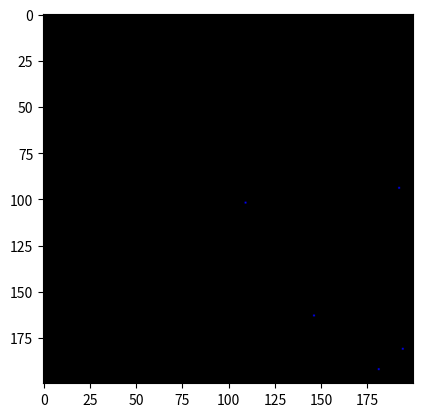

Write the Python code that produced this figure.
import numpy as np
import matplotlib.pyplot as plt
import matplotlib.animation as animation
import random
import math
from scipy.ndimage.interpolation import map_coordinates

BOARD_SIZE = 200
AGENT_COUNT = 120
ANTENNA_LEN = 4
ANGLE_TILT = 0.3
ANGLE_FOLLOW = 0.9
ANGLE_RANDOM = 0.4
PHEROMONE_DECAY_RATE = 0.995
ACTIVENESS_DECAY_RATE = 0.98
FOOD_DECAY_RATE = 0.01
INIT_FOOD_COUNT = 5

add_food_flg = 0

class Agent:
    def __init__(self, BOARD_SIZE, p1_board: np.ndarray, p2_board: np.ndarray, food_map: np.ndarray) -> None:
        self.BOARD_SIZE = BOARD_SIZE
        self.x = random.randint(1, 10)
        self.y = random.randint(1, 10)
        self.angle = random.random() * 10
        # self.vx, self.vy = self.norm(self.vx, self.vy)
        self.p1_board = p1_board
        self.p2_board = p2_board
        self.food_map = food_map
        self.is_empty = 1
        self.activeness = 0.1
    
    def dist(self, x, y):
        return math.sqrt(x**2 + y**2)
    
    def norm(self, x, y):
        d = self.dist(x, y)
        if d == 0:
            return x, y
        else:
            return x/d, y/d
    
    def get_interp_value(self, map, x, y):
        return map_coordinates(map, [[y], [x]], order=1)[0]
        # x = min(max(x, 0), BOARD_SIZE-1)
        # y = min(max(y, 0), BOARD_SIZE-1)
        # return map[round(x), round(y)]

    def load_unload_food(self, food_map):
        global add_food_flg
        if food_map[round(self.x), round(self.y)] >= FOOD_DECAY_RATE:
            if self.is_empty == 1:
                food_map[round(self.x), round(self.y)] -= FOOD_DECAY_RATE
                self.is_empty = -1
                self.activeness = 1
                self.angle += math.pi + random.random() * ANGLE_RANDOM - ANGLE_RANDOM/2
                if food_map[round(self.x), round(self.y)] <= FOOD_DECAY_RATE:
                    add_food_flg = 1
        elif self.x < 10 and self.y < 10:
            self.is_empty = 1
            self.activeness = 1
            self.angle -= random.random() * ANGLE_RANDOM - ANGLE_RANDOM/2

    def strategy(self):
        if self.is_empty == 1:
            board = self.p2_board
        else:
            board = self.p1_board
        # front = self.y + math.sin(self.angle), self.x + math.cos(self.angle)
        left  = self.y + math.sin(self.angle-ANGLE_TILT) * ANTENNA_LEN, self.x + math.cos(self.angle-ANGLE_TILT) * ANTENNA_LEN
        right = self.y + math.sin(self.angle+ANGLE_TILT) * ANTENNA_LEN, self.x + math.cos(self.angle+ANGLE_TILT) * ANTENNA_LEN
        # front_v = self.get_interp_value(board, front[0], front[1])
        left_v  = self.get_interp_value(board, left[0], left[1])
        right_v = self.get_interp_value(board, right[0], right[1])
        sum_v = (left_v + right_v)
        min_v = min(left_v, right_v)
        angle_delta = random.random() * ANGLE_RANDOM - ANGLE_RANDOM/2
        if sum_v < 1e-3:
            self.angle += angle_delta
            return
        if random.random() < 0.1 and min_v > 1e-3:
            angle_delta += (ANGLE_TILT * left_v - ANGLE_TILT * right_v) * ANGLE_FOLLOW / sum_v
        else:
            angle_delta += (-ANGLE_TILT * left_v + ANGLE_TILT * right_v) * ANGLE_FOLLOW / sum_v
        self.angle += angle_delta
        # # print(left_v, front_v, right_v)
        # if max_v == front_v:
        #     return
        # elif max_v == left_v:
        #     self.angle -= (ANGLE_FOLLOW * ANGLE_TILT)
        # elif max_v == right_v:
        #     self.angle += (ANGLE_FOLLOW * ANGLE_TILT)
        # self.angle += random.random() * ANGLE_RANDOM - ANGLE_RANDOM/2

        # front_v += 1-max_v
        # left_v += 1-max_v
        # right_v += 1-max_v
        # sum_v = (front_v+left_v+right_v)
        # new_angle = self.angle - ANGLE_TILT*(left_v / sum_v) + ANGLE_TILT*(right_v / sum_v)
        # new_angle += random.random() * 0.02 - 0.01
        # self.angle = new_angle

    def pheromone(self):
        if self.is_empty == 1:
            self.p1_board[round(self.x), round(self.y)] += self.activeness
        else:
            self.p2_board[round(self.x), round(self.y)] += self.activeness

    def update(self):
        # strategy
        self.strategy()

        x_new = self.x + math.cos(self.angle)
        y_new = self.y + math.sin(self.angle)

        while x_new < 1 or y_new < 1 or x_new >= self.BOARD_SIZE-1 or y_new >= self.BOARD_SIZE-1:
            self.angle += random.random() * 10
            # self.angle += math.pi
            x_new = self.x + math.cos(self.angle)
            y_new = self.y + math.sin(self.angle)
        
        self.x = x_new
        self.y = y_new

        self.load_unload_food(self.food_map)

        self.pheromone()
        self.activeness *= ACTIVENESS_DECAY_RATE
        # self.activeness -= 1-ACTIVENESS_DECAY_RATE
        

my_board = np.zeros((3, BOARD_SIZE, BOARD_SIZE))
my_p1_board = my_board[0]
my_p2_board = my_board[1]
my_food_map = my_board[2]
for i in range(INIT_FOOD_COUNT):
    my_food_map[random.randint(50, BOARD_SIZE-5), random.randint(50, BOARD_SIZE-5)] = 1

agents = []
for i in range(AGENT_COUNT):
    agents.append(Agent(BOARD_SIZE, my_p1_board, my_p2_board, my_food_map))

xs = [agent.x for agent in agents]
ys = [agent.y for agent in agents]

fig, axs = plt.subplots()
# ag_scatter = axs.scatter(ys, xs, c='w', marker='.')
im = axs.imshow(np.clip(np.transpose(my_board, axes=(1,2,0)), 0, 1))

def update_board(ret):
    global my_p1_board, my_p2_board
    for agent in agents:
        agent.update()
    my_p1_board *= PHEROMONE_DECAY_RATE
    my_p2_board *= PHEROMONE_DECAY_RATE
    if ret is True:
        agent_positions = [[agent.y, agent.x] for agent in agents]
        # xs = [agent.x for agent in agents]
        # ys = [agent.y for agent in agents]
        k = np.clip(np.transpose(my_board, axes=(1,2,0)), 0, 1)
        k[:,:,0] += k[:,:,2]
        # k[:,:,1] += k[:,:,2]
        k = np.clip(k, 0, 1)
        return k, agent_positions



def animate(frame):
    global add_food_flg
    for i in range(10):
        update_board(False)
    img, agent_positions = update_board(True)
    im.set_data(img)
    # ag_scatter.set_offsets(agent_positions)
    if add_food_flg == 1:
        add_food_flg = 0
        my_food_map[random.randint(50, BOARD_SIZE-5), random.randint(50, BOARD_SIZE-5)] = 1
        print('added food')
    return im,

anim = animation.FuncAnimation(fig, animate, frames=200,
                               interval=5)
                               
plt.show()